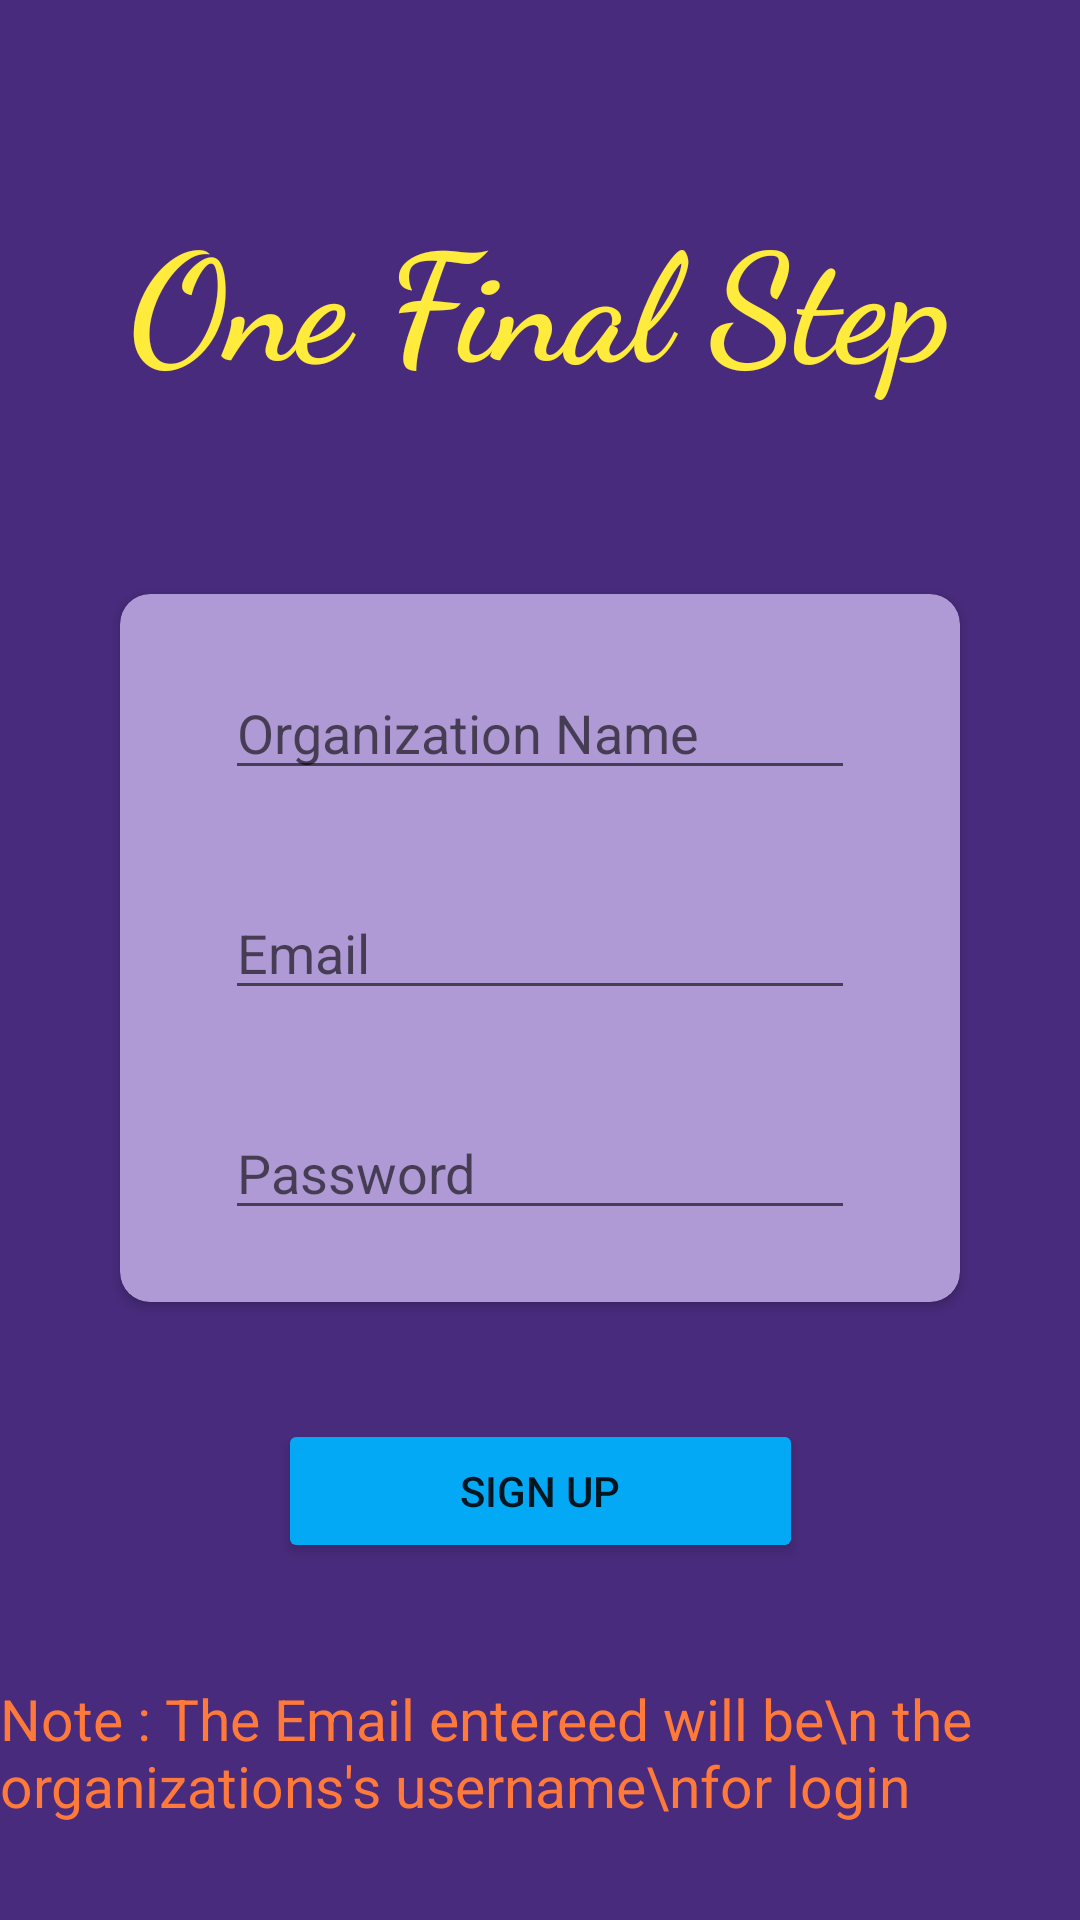

This screen was rendered from an Android layout file. Write that file and the resources it references.
<!-- AndroidManifest.xml: application theme Theme.HackAppLab -->
<!-- res/layout/activity_org_signup.xml -->
<?xml version="1.0" encoding="utf-8"?>
<androidx.constraintlayout.widget.ConstraintLayout xmlns:android="http://schemas.android.com/apk/res/android"
    xmlns:app="http://schemas.android.com/apk/res-auto"
    xmlns:tools="http://schemas.android.com/tools"
    android:layout_width="match_parent"
    android:layout_height="match_parent"
    tools:context=".Org_signup"
    android:background="#482B7C">

    <TextView
        android:layout_width="wrap_content"
        android:layout_height="wrap_content"
        android:fontFamily="cursive"
        android:text="One Final Step"
        android:textColor="#FFEB3B"
        android:textFontWeight="800"
        android:textSize="50dp"
        app:layout_constraintBottom_toTopOf="@+id/cardView3"
        app:layout_constraintEnd_toEndOf="parent"
        app:layout_constraintStart_toStartOf="parent"
        app:layout_constraintTop_toTopOf="parent" />

    <androidx.cardview.widget.CardView
        android:id="@+id/cardView3"
        android:layout_width="280dp"
        android:layout_height="wrap_content"
        android:layout_marginBottom="8dp"
        android:backgroundTint="#AF9AD5"
        app:cardCornerRadius="10dp"
        app:layout_constraintBottom_toBottomOf="parent"
        app:layout_constraintEnd_toEndOf="parent"
        app:layout_constraintStart_toStartOf="parent"
        app:layout_constraintTop_toTopOf="parent">

        <androidx.constraintlayout.widget.ConstraintLayout
            android:layout_width="match_parent"
            android:layout_height="match_parent">

            <EditText
                android:id="@+id/oname"
                android:layout_width="wrap_content"
                android:layout_height="wrap_content"
                android:layout_marginTop="24dp"
                android:ems="10"
                android:hint="Organization Name"
                android:inputType="textPersonName"
                app:layout_constraintEnd_toEndOf="parent"
                app:layout_constraintStart_toStartOf="parent"
                app:layout_constraintTop_toTopOf="parent" />

            <EditText
                android:id="@+id/oemail"
                android:layout_width="wrap_content"
                android:layout_height="wrap_content"
                android:layout_marginTop="32dp"
                android:ems="10"
                android:hint="Email"
                android:inputType="textEmailAddress"
                app:layout_constraintEnd_toEndOf="parent"
                app:layout_constraintStart_toStartOf="parent"
                app:layout_constraintTop_toBottomOf="@+id/oname" />

            <EditText
                android:id="@+id/opswrd"
                android:layout_width="wrap_content"
                android:layout_height="wrap_content"
                android:layout_marginTop="32dp"
                android:layout_marginBottom="24dp"
                android:ems="10"
                android:hint="Password"
                android:inputType="textPassword"
                app:layout_constraintBottom_toBottomOf="parent"
                app:layout_constraintEnd_toEndOf="parent"
                app:layout_constraintStart_toStartOf="parent"
                app:layout_constraintTop_toBottomOf="@+id/oemail" />


        </androidx.constraintlayout.widget.ConstraintLayout>
    </androidx.cardview.widget.CardView>

    <TextView
        android:id="@+id/textView3"
        android:layout_width="wrap_content"
        android:layout_height="wrap_content"
        android:layout_marginBottom="32dp"
        android:text="Note : The Email entereed will be\n the organizations's username\nfor login"
        android:textColor="#FF793B"
        android:textSize="19dp"
        app:layout_constraintBottom_toBottomOf="parent"
        app:layout_constraintEnd_toEndOf="parent"
        app:layout_constraintStart_toStartOf="parent" />

    <Button
        android:id="@+id/psignup_btn"
        android:layout_width="175dp"
        android:layout_height="wrap_content"
        android:backgroundTint="#03A9F4"
        android:text="Sign Up"
        app:layout_constraintBottom_toTopOf="@+id/textView3"
        app:layout_constraintEnd_toEndOf="parent"
        app:layout_constraintStart_toStartOf="parent"
        app:layout_constraintTop_toBottomOf="@+id/cardView3" />


</androidx.constraintlayout.widget.ConstraintLayout>
<!-- resources referenced by this layout -->
<resources>
  <style name="Theme.HackAppLab" parent="Theme.MaterialComponents.DayNight.DarkActionBar">
          
          <item name="colorPrimary">@color/purple_500</item>
          <item name="colorPrimaryVariant">@color/purple_700</item>
          <item name="colorOnPrimary">@color/white</item>
          
          <item name="colorSecondary">@color/teal_200</item>
          <item name="colorSecondaryVariant">@color/teal_700</item>
          <item name="colorOnSecondary">@color/black</item>
          
          <item name="android:statusBarColor">?attr/colorPrimaryVariant</item>
          
      </style>
  <!-- not gathered from this repository: default colours our renderer supplied (Android Studio template values) -->
  <color name="purple_500">#FF6200EE</color>
  <color name="purple_700">#FF3700B3</color>
  <color name="teal_200">#FF03DAC5</color>
  <color name="teal_700">#FF018786</color>
  <color name="black">#FF000000</color>
  <color name="white">#FFFFFFFF</color>
</resources>
